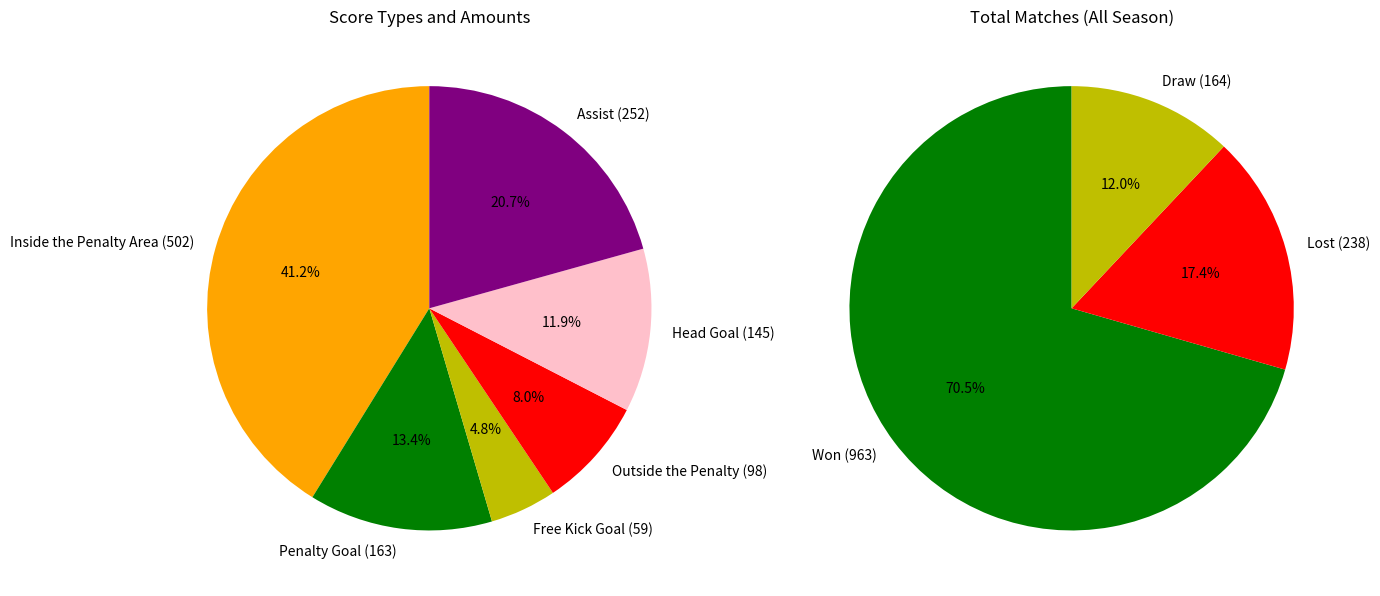

Reproduce this figure in Python.
import matplotlib.pyplot as plt

score_types = ["Inside the Penalty Area", "Penalty Goal", "Free Kick Goal", "Outside the Penalty", "Head Goal", "Assist"]
amount_of_scores = [502, 163, 59, 98, 145, 252]
colors1 = ["orange", "g", "y", "r", "pink", "purple"]

match_types = ["Won", "Lost", "Draw"]
amount_of_matches = [963, 238, 164]
colors2 = ["g", "r", "y"]

fig,(ax1, ax2) = plt.subplots(1, 2,figsize=(14, 7))

ax1.pie(amount_of_scores, labels=[f"{score_types[i]} ({amount_of_scores[i]})" for i in range(len(score_types))], colors=colors1, autopct="%1.1f%%", startangle=90)
ax1.set_title("Score Types and Amounts")

ax2.pie(amount_of_matches, labels=[f"{match_types[i]} ({amount_of_matches[i]})" for i in range(len(match_types))], colors=colors2, autopct="%1.1f%%", startangle=90)
ax2.set_title("Total Matches (All Season)")

plt.tight_layout()
plt.show()
